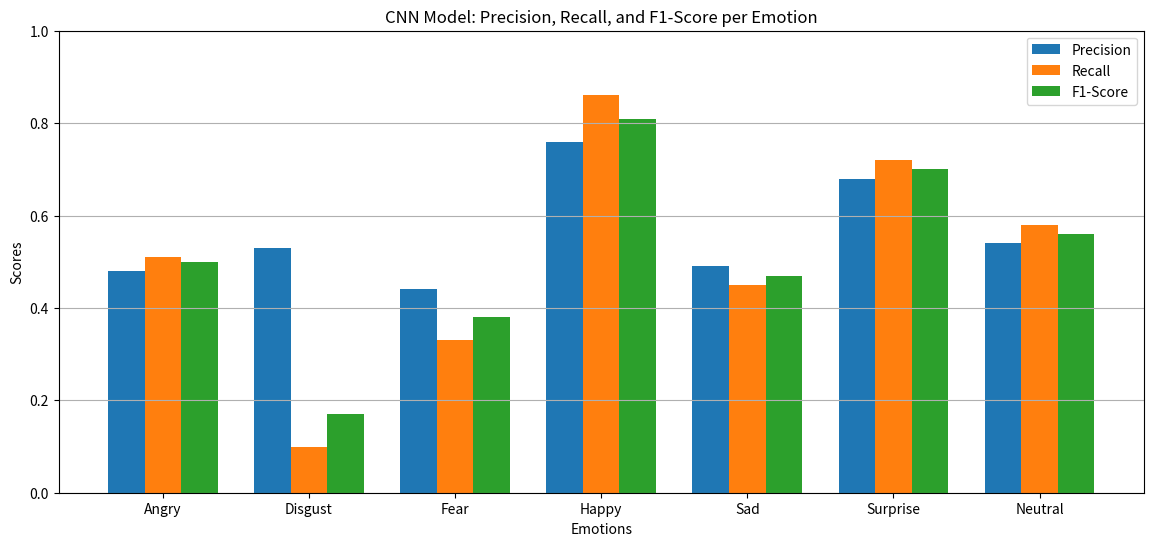
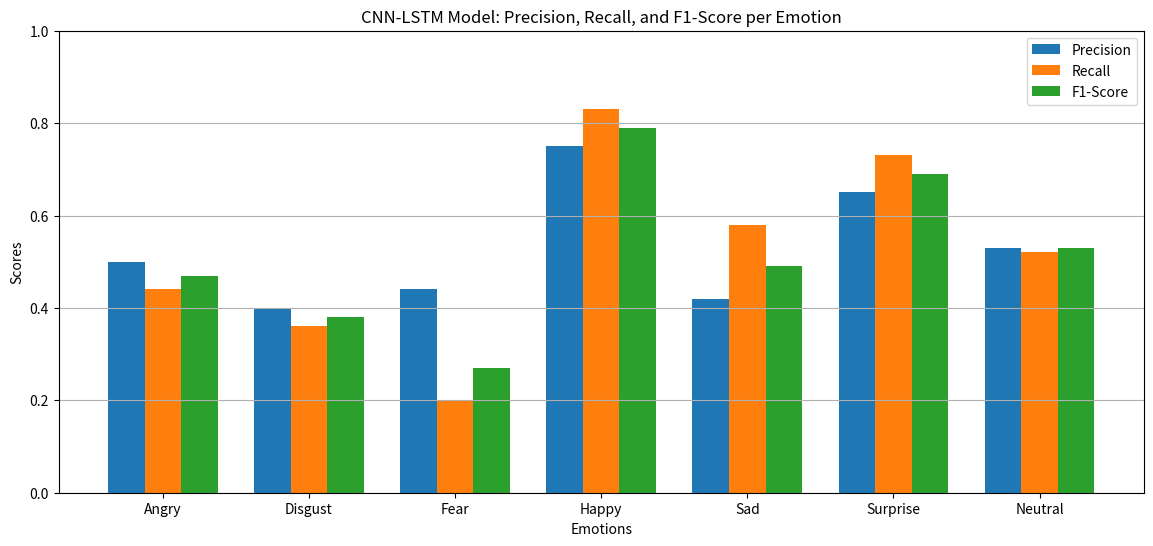

Generate these figures, in order, with matplotlib:
#graphical_evaluation.py
import matplotlib.pyplot as plt
import numpy as np

# Emotions labels
emotions = ['Angry', 'Disgust', 'Fear', 'Happy', 'Sad', 'Surprise', 'Neutral']

# CNN metrics
cnn_precision = [0.48, 0.53, 0.44, 0.76, 0.49, 0.68, 0.54]
cnn_recall = [0.51, 0.10, 0.33, 0.86, 0.45, 0.72, 0.58]
cnn_f1 = [0.50, 0.17, 0.38, 0.81, 0.47, 0.70, 0.56]

# CNN-LSTM metrics
lstm_precision = [0.50, 0.40, 0.44, 0.75, 0.42, 0.65, 0.53]
lstm_recall = [0.44, 0.36, 0.20, 0.83, 0.58, 0.73, 0.52]
lstm_f1 = [0.47, 0.38, 0.27, 0.79, 0.49, 0.69, 0.53]

x = np.arange(len(emotions))
width = 0.25

# Plot for CNN Model
plt.figure(figsize=(14, 6))
plt.bar(x - width, cnn_precision, width, label='Precision')
plt.bar(x, cnn_recall, width, label='Recall')
plt.bar(x + width, cnn_f1, width, label='F1-Score')
plt.xticks(x, emotions)
plt.title("CNN Model: Precision, Recall, and F1-Score per Emotion")
plt.xlabel("Emotions")
plt.ylabel("Scores")
plt.ylim(0, 1)
plt.legend()
plt.grid(axis='y')
plt.show()

# Plot for CNN-LSTM Model
plt.figure(figsize=(14, 6))
plt.bar(x - width, lstm_precision, width, label='Precision')
plt.bar(x, lstm_recall, width, label='Recall')
plt.bar(x + width, lstm_f1, width, label='F1-Score')
plt.xticks(x, emotions)
plt.title("CNN-LSTM Model: Precision, Recall, and F1-Score per Emotion")
plt.xlabel("Emotions")
plt.ylabel("Scores")
plt.ylim(0, 1)
plt.legend()
plt.grid(axis='y')
plt.show()
